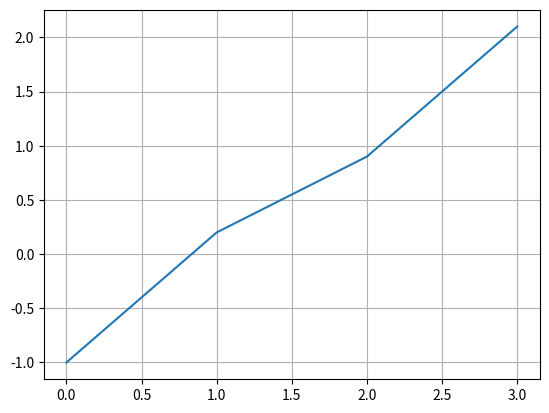

Source code (Python):
import numpy as np
import numpy.linalg as lin
import matplotlib.pyplot as plt



names = np.array(['bob', 'joe', 'will', 'bob', 'joe', 'will'])
result = np.unique(names)
print("np.unique(names) : ", result)



exlnv = np.array([[2,2,0],[-2,1,1],[3,0,1]])
result = lin.inv(exlnv)
print("lin.inv(exlnv) : ", result)



exSolveA = np.array([[3,2,1],[1,-1,3],[5,4,-2],])
exSolveB = np.array([7,3,1])
result = lin.solve(exSolveA, exSolveB)
print("lin.solve(exSolveA, exSolveB) : ", result)



xLstsq = np.array([0,1,2,3])
yLstsq = np.array([-1, 0.2, 0.9, 2.1])
plt.plot(xLstsq, yLstsq)
plt.grid(True)
plt.show()



data1 = np.array([[1,2,3,],[4,5,6,],[7,8,9,],])
print("data1 : ", data1)
print("data1.dtype : ", data1.dtype)



num_str = np.array(['1.25', '0.99', '44', '11'], dtype=None)